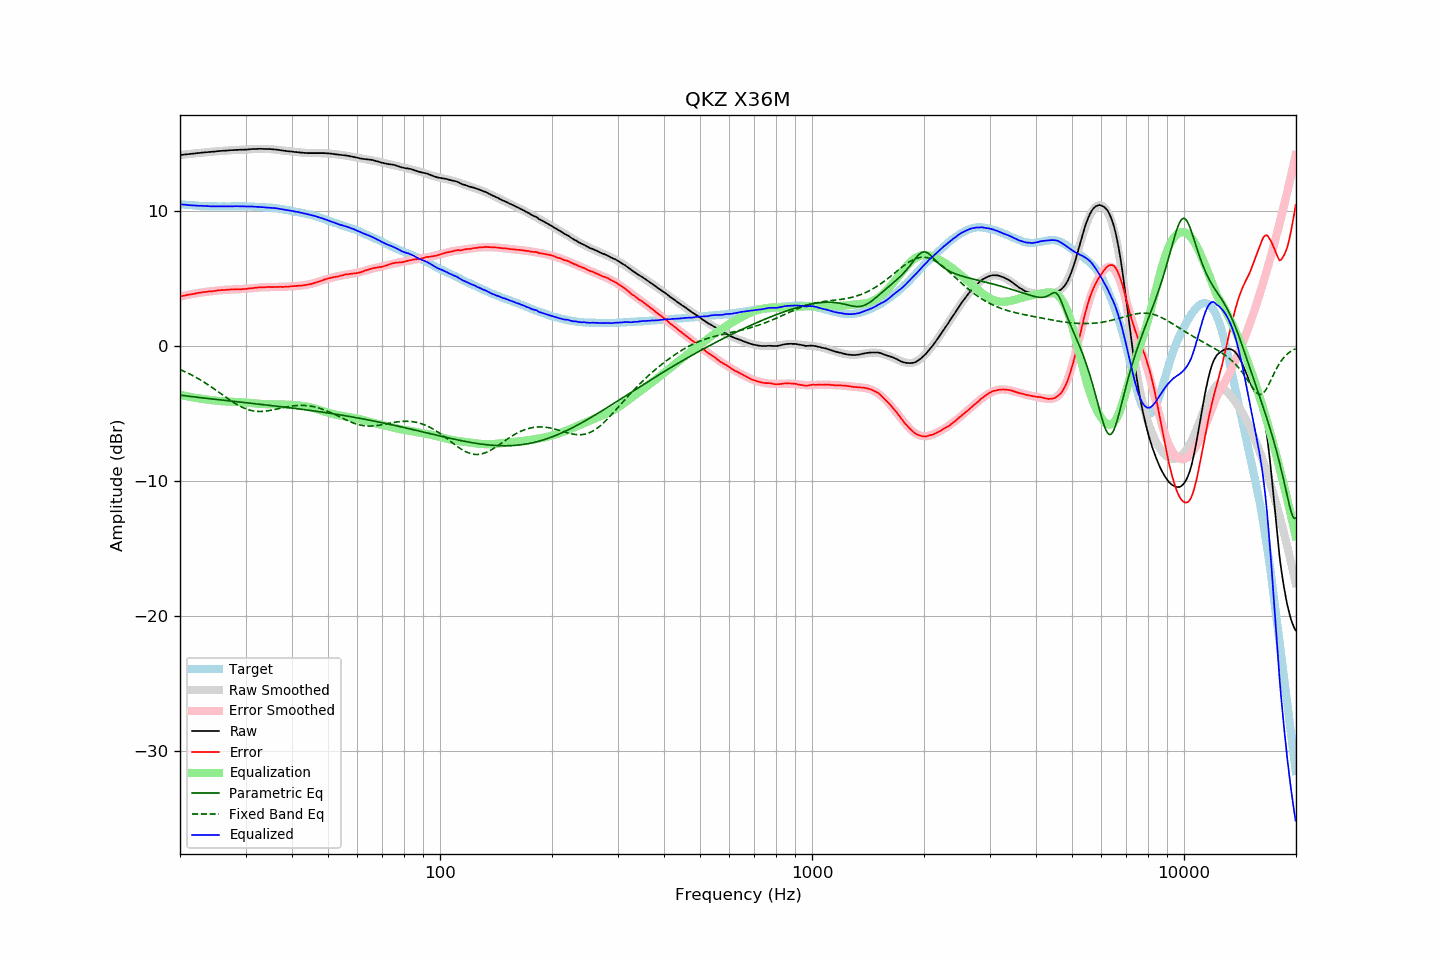

Data behind this chart, as committed beside it:
frequency, raw, error, smoothed, error_smoothed, equalization, parametric_eq, fixed_band_eq, equalized_raw, equalized_smoothed, target
20.00, 14.12, 3.65, 14.12, 3.64, -3.64, -3.67, -1.77, 10.48, 10.48, 10.47
20.20, 14.13, 3.67, 14.13, 3.67, -3.67, -3.68, -1.82, 10.47, 10.46, 10.46
20.40, 14.14, 3.69, 14.14, 3.69, -3.69, -3.70, -1.87, 10.45, 10.45, 10.45
20.61, 14.16, 3.72, 14.16, 3.72, -3.72, -3.71, -1.93, 10.44, 10.44, 10.44
20.81, 14.17, 3.75, 14.17, 3.74, -3.74, -3.73, -1.98, 10.43, 10.43, 10.42
21.02, 14.18, 3.77, 14.19, 3.77, -3.77, -3.74, -2.04, 10.42, 10.42, 10.41
21.23, 14.19, 3.79, 14.20, 3.79, -3.79, -3.76, -2.10, 10.40, 10.41, 10.40
21.44, 14.21, 3.80, 14.21, 3.81, -3.81, -3.77, -2.16, 10.40, 10.40, 10.41
21.66, 14.22, 3.83, 14.22, 3.83, -3.83, -3.78, -2.22, 10.39, 10.39, 10.39
21.87, 14.23, 3.84, 14.24, 3.85, -3.85, -3.80, -2.29, 10.38, 10.38, 10.39
22.09, 14.25, 3.88, 14.25, 3.87, -3.87, -3.81, -2.35, 10.38, 10.37, 10.37
22.31, 14.26, 3.90, 14.26, 3.89, -3.89, -3.83, -2.42, 10.37, 10.37, 10.36
22.54, 14.27, 3.92, 14.27, 3.91, -3.91, -3.84, -2.49, 10.36, 10.36, 10.35
22.76, 14.29, 3.94, 14.29, 3.93, -3.93, -3.85, -2.56, 10.36, 10.35, 10.35
22.99, 14.30, 3.96, 14.30, 3.95, -3.95, -3.87, -2.63, 10.35, 10.35, 10.34
23.22, 14.31, 3.98, 14.31, 3.96, -3.96, -3.88, -2.71, 10.35, 10.34, 10.33
23.45, 14.32, 3.98, 14.32, 3.98, -3.98, -3.90, -2.78, 10.34, 10.34, 10.34
23.69, 14.33, 4.00, 14.33, 4.00, -4.00, -3.91, -2.86, 10.33, 10.33, 10.33
23.92, 14.34, 4.02, 14.34, 4.01, -4.01, -3.92, -2.94, 10.33, 10.33, 10.32
24.16, 14.35, 4.02, 14.36, 4.03, -4.03, -3.94, -3.02, 10.32, 10.33, 10.33
24.40, 14.36, 4.03, 14.37, 4.04, -4.04, -3.95, -3.10, 10.32, 10.32, 10.33
24.65, 14.37, 4.05, 14.38, 4.05, -4.05, -3.96, -3.18, 10.32, 10.32, 10.32
24.89, 14.38, 4.06, 14.39, 4.07, -4.07, -3.98, -3.27, 10.32, 10.32, 10.32
25.14, 14.40, 4.09, 14.40, 4.08, -4.08, -3.99, -3.35, 10.32, 10.32, 10.31
25.39, 14.41, 4.10, 14.41, 4.09, -4.09, -4.00, -3.43, 10.32, 10.32, 10.31
25.65, 14.42, 4.11, 14.42, 4.10, -4.10, -4.02, -3.52, 10.32, 10.32, 10.31
25.91, 14.43, 4.12, 14.43, 4.11, -4.11, -4.03, -3.60, 10.32, 10.32, 10.31
26.16, 14.44, 4.12, 14.44, 4.12, -4.12, -4.04, -3.69, 10.32, 10.31, 10.32
26.43, 14.44, 4.13, 14.45, 4.13, -4.13, -4.06, -3.77, 10.31, 10.32, 10.31
26.69, 14.45, 4.14, 14.46, 4.14, -4.14, -4.07, -3.86, 10.31, 10.32, 10.31
26.96, 14.46, 4.15, 14.46, 4.15, -4.15, -4.08, -3.94, 10.31, 10.32, 10.31
27.23, 14.47, 4.16, 14.47, 4.15, -4.15, -4.10, -4.02, 10.32, 10.32, 10.31
27.50, 14.48, 4.17, 14.48, 4.16, -4.16, -4.11, -4.10, 10.32, 10.32, 10.31
27.77, 14.48, 4.16, 14.48, 4.16, -4.16, -4.12, -4.18, 10.32, 10.32, 10.32
28.05, 14.49, 4.18, 14.49, 4.17, -4.17, -4.14, -4.26, 10.33, 10.32, 10.31
28.33, 14.50, 4.18, 14.49, 4.17, -4.17, -4.15, -4.33, 10.33, 10.32, 10.32
28.62, 14.50, 4.18, 14.50, 4.18, -4.18, -4.16, -4.40, 10.33, 10.32, 10.32
28.90, 14.51, 4.18, 14.51, 4.18, -4.18, -4.17, -4.46, 10.33, 10.32, 10.33
29.19, 14.51, 4.18, 14.51, 4.19, -4.19, -4.19, -4.53, 10.32, 10.32, 10.33
29.48, 14.51, 4.19, 14.52, 4.20, -4.20, -4.20, -4.58, 10.32, 10.32, 10.32
29.78, 14.52, 4.20, 14.53, 4.20, -4.20, -4.21, -4.63, 10.32, 10.32, 10.32
30.08, 14.52, 4.20, 14.53, 4.21, -4.21, -4.23, -4.68, 10.31, 10.32, 10.32
30.38, 14.53, 4.23, 14.54, 4.22, -4.22, -4.24, -4.73, 10.31, 10.31, 10.30
30.68, 14.54, 4.24, 14.54, 4.23, -4.23, -4.25, -4.76, 10.31, 10.31, 10.30
30.99, 14.55, 4.25, 14.55, 4.25, -4.25, -4.27, -4.79, 10.30, 10.30, 10.30
31.30, 14.56, 4.26, 14.56, 4.26, -4.26, -4.28, -4.82, 10.30, 10.30, 10.30
31.61, 14.56, 4.27, 14.56, 4.27, -4.27, -4.29, -4.84, 10.29, 10.29, 10.29
31.93, 14.57, 4.30, 14.57, 4.28, -4.28, -4.31, -4.86, 10.29, 10.28, 10.27
32.24, 14.57, 4.29, 14.57, 4.29, -4.29, -4.32, -4.87, 10.28, 10.28, 10.28
32.57, 14.58, 4.32, 14.57, 4.30, -4.30, -4.33, -4.87, 10.28, 10.27, 10.26
32.89, 14.58, 4.32, 14.58, 4.31, -4.31, -4.35, -4.88, 10.27, 10.26, 10.26
33.22, 14.58, 4.33, 14.58, 4.32, -4.32, -4.36, -4.87, 10.26, 10.26, 10.25
33.55, 14.57, 4.32, 14.58, 4.33, -4.33, -4.37, -4.86, 10.25, 10.25, 10.25
33.89, 14.57, 4.33, 14.57, 4.33, -4.33, -4.39, -4.85, 10.24, 10.24, 10.24
34.23, 14.57, 4.35, 14.57, 4.34, -4.34, -4.40, -4.84, 10.24, 10.24, 10.22
34.57, 14.56, 4.34, 14.57, 4.34, -4.34, -4.41, -4.82, 10.22, 10.23, 10.22
34.92, 14.56, 4.36, 14.56, 4.34, -4.34, -4.43, -4.80, 10.22, 10.22, 10.20
35.27, 14.55, 4.33, 14.55, 4.34, -4.34, -4.44, -4.78, 10.21, 10.21, 10.22
35.62, 14.54, 4.35, 14.54, 4.34, -4.34, -4.45, -4.75, 10.20, 10.19, 10.19
35.97, 14.53, 4.34, 14.53, 4.34, -4.34, -4.47, -4.73, 10.19, 10.18, 10.19
... 635 more rows
